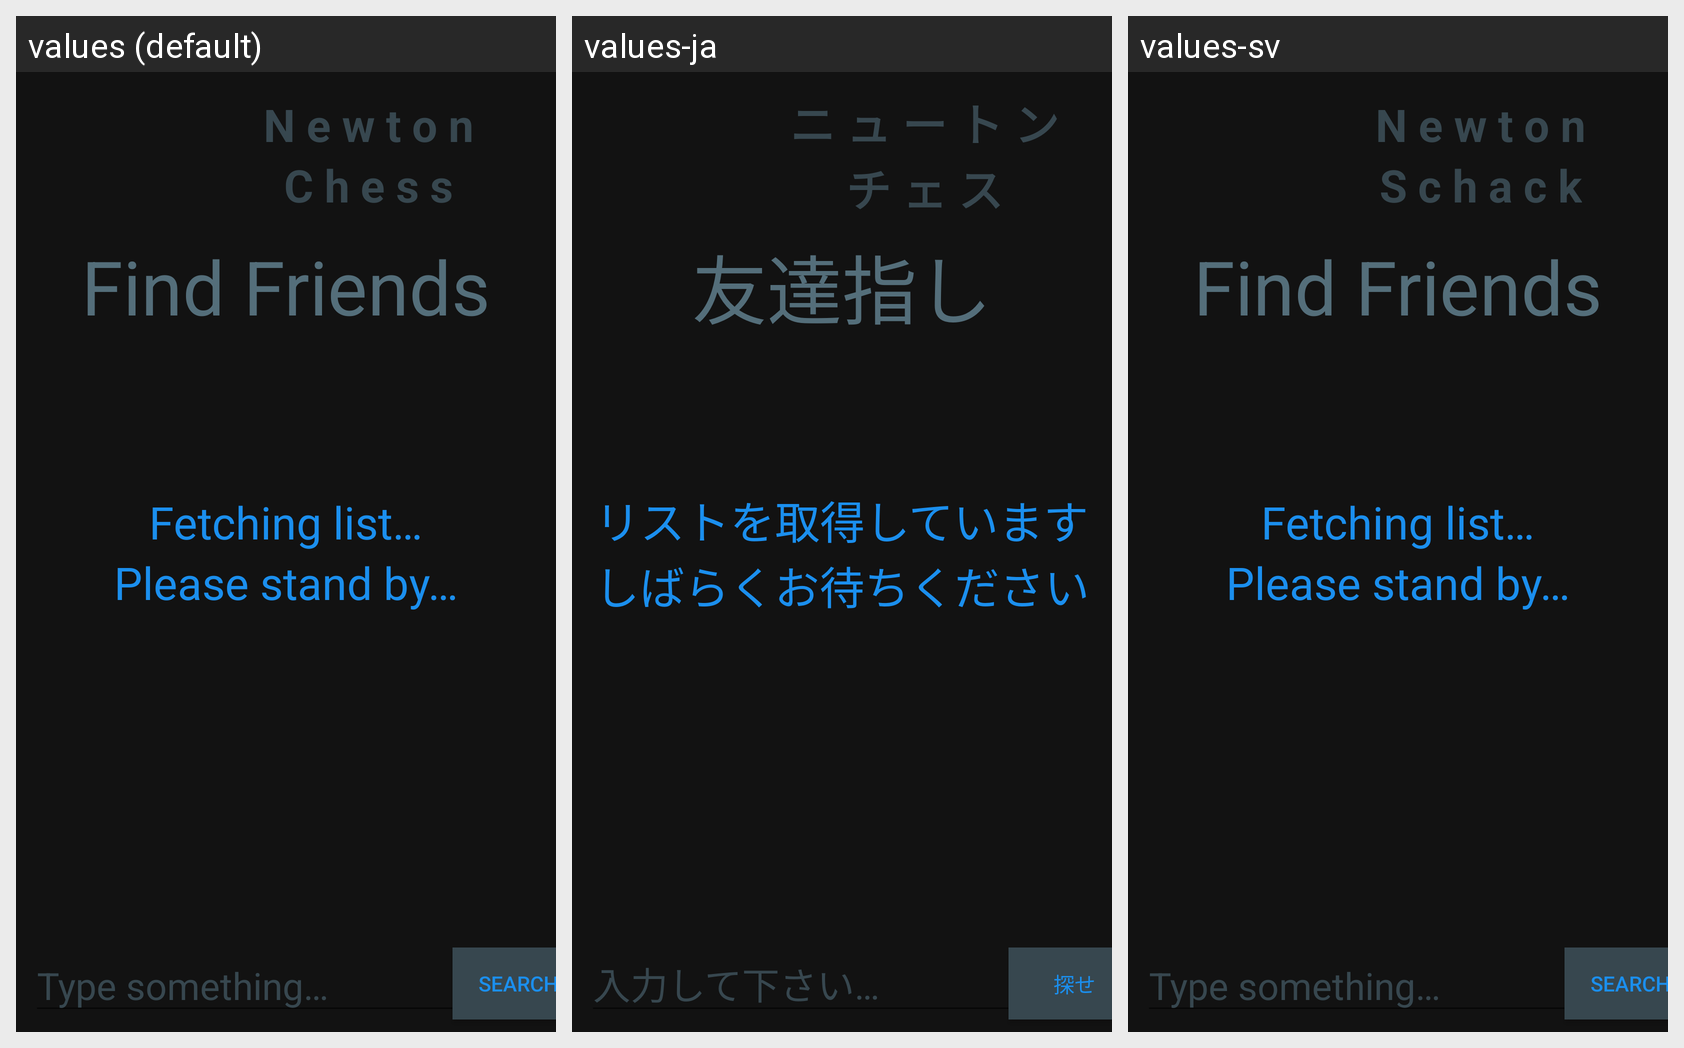

Strings drawn on this Android screen and how each of the app's shown locales translates them:
Android screen res/layout/activity_add_friend.xml rendered under 3 locales, left to right: values (default), values-ja, values-sv. Device: Nexus 5 (rendered at 1080×1920; each locale shown at half size, 540×960, under a caption strip naming it); theme AppTheme.
Strings drawn on this screen, with the default value and each locale's value (text and hints the layout hard-codes appear in the picture but are not listed):

findFriendsScreenTitle
  values: Find Friends
  values-ja: 友達指し
  values-sv: Find Friends  [not translated; the default value is used]

fetchingList
  values: Fetching list…
  values-ja: リストを取得しています
  values-sv: Fetching list…  [not translated; the default value is used]

typeSomething
  values: Type something…
  values-ja: 入力して下さい…
  values-sv: Type something…  [not translated; the default value is used]

standBy
  values: Please stand by…
  values-ja: しばらくお待ちください
  values-sv: Please stand by…  [not translated; the default value is used]

searchButtonText
  values: Search
  values-ja: 探せ
  values-sv: Search  [not translated; the default value is used]

titleNewton
  values: N e w t o n
  values-ja: ニ ュ ー ト ン
  values-sv: N e w t o n

titleChess
  values: C h e s s
  values-ja: チ ェ ス
  values-sv: S c h a c k
